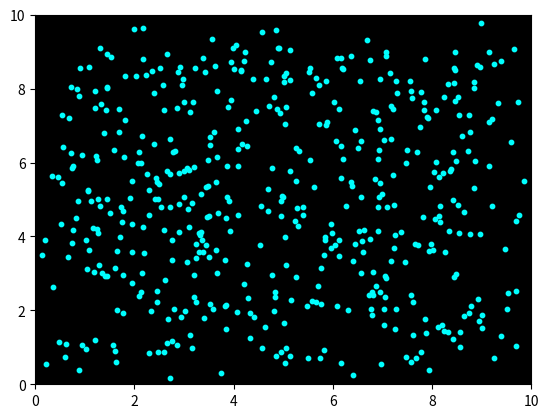

Generate this figure with matplotlib:
import numpy as np
import matplotlib.pyplot as plt
from matplotlib.animation import FuncAnimation

# Setup
num_particles = 500
positions = np.random.rand(num_particles, 2) * 10  # random start
targets = positions.copy()  # will change per structure

fig, ax = plt.subplots()
scat = ax.scatter(positions[:,0], positions[:,1], c='cyan', s=10)
ax.set_xlim(0, 10)
ax.set_ylim(0, 10)
ax.set_facecolor("black")

# Function to assign targets in a circle
def form_circle(radius=4):
    cx, cy = 5, 5
    angles = np.linspace(0, 2*np.pi, num_particles)
    targets[:,0] = cx + radius * np.cos(angles)
    targets[:,1] = cy + radius * np.sin(angles)

# Function to assign targets in a spiral
def form_spiral():
    cx, cy = 5, 5
    angles = np.linspace(0, 10*np.pi, num_particles)
    r = np.linspace(0.1, 4, num_particles)
    targets[:,0] = cx + r * np.cos(angles)
    targets[:,1] = cy + r * np.sin(angles)

# Function to assign targets in a line
def form_line():
    x = np.linspace(2, 8, num_particles)
    y = np.linspace(2, 8, num_particles)
    targets[:,0] = x
    targets[:,1] = y

# Start with circle
form_circle()

# Update function
def update(frame):
    global positions
    # Smoothly move particles toward targets
    positions += (targets - positions) * 0.05
    scat.set_offsets(positions)
    return scat,

ani = FuncAnimation(fig, update, frames=200, interval=30, blit=True)
plt.show()



